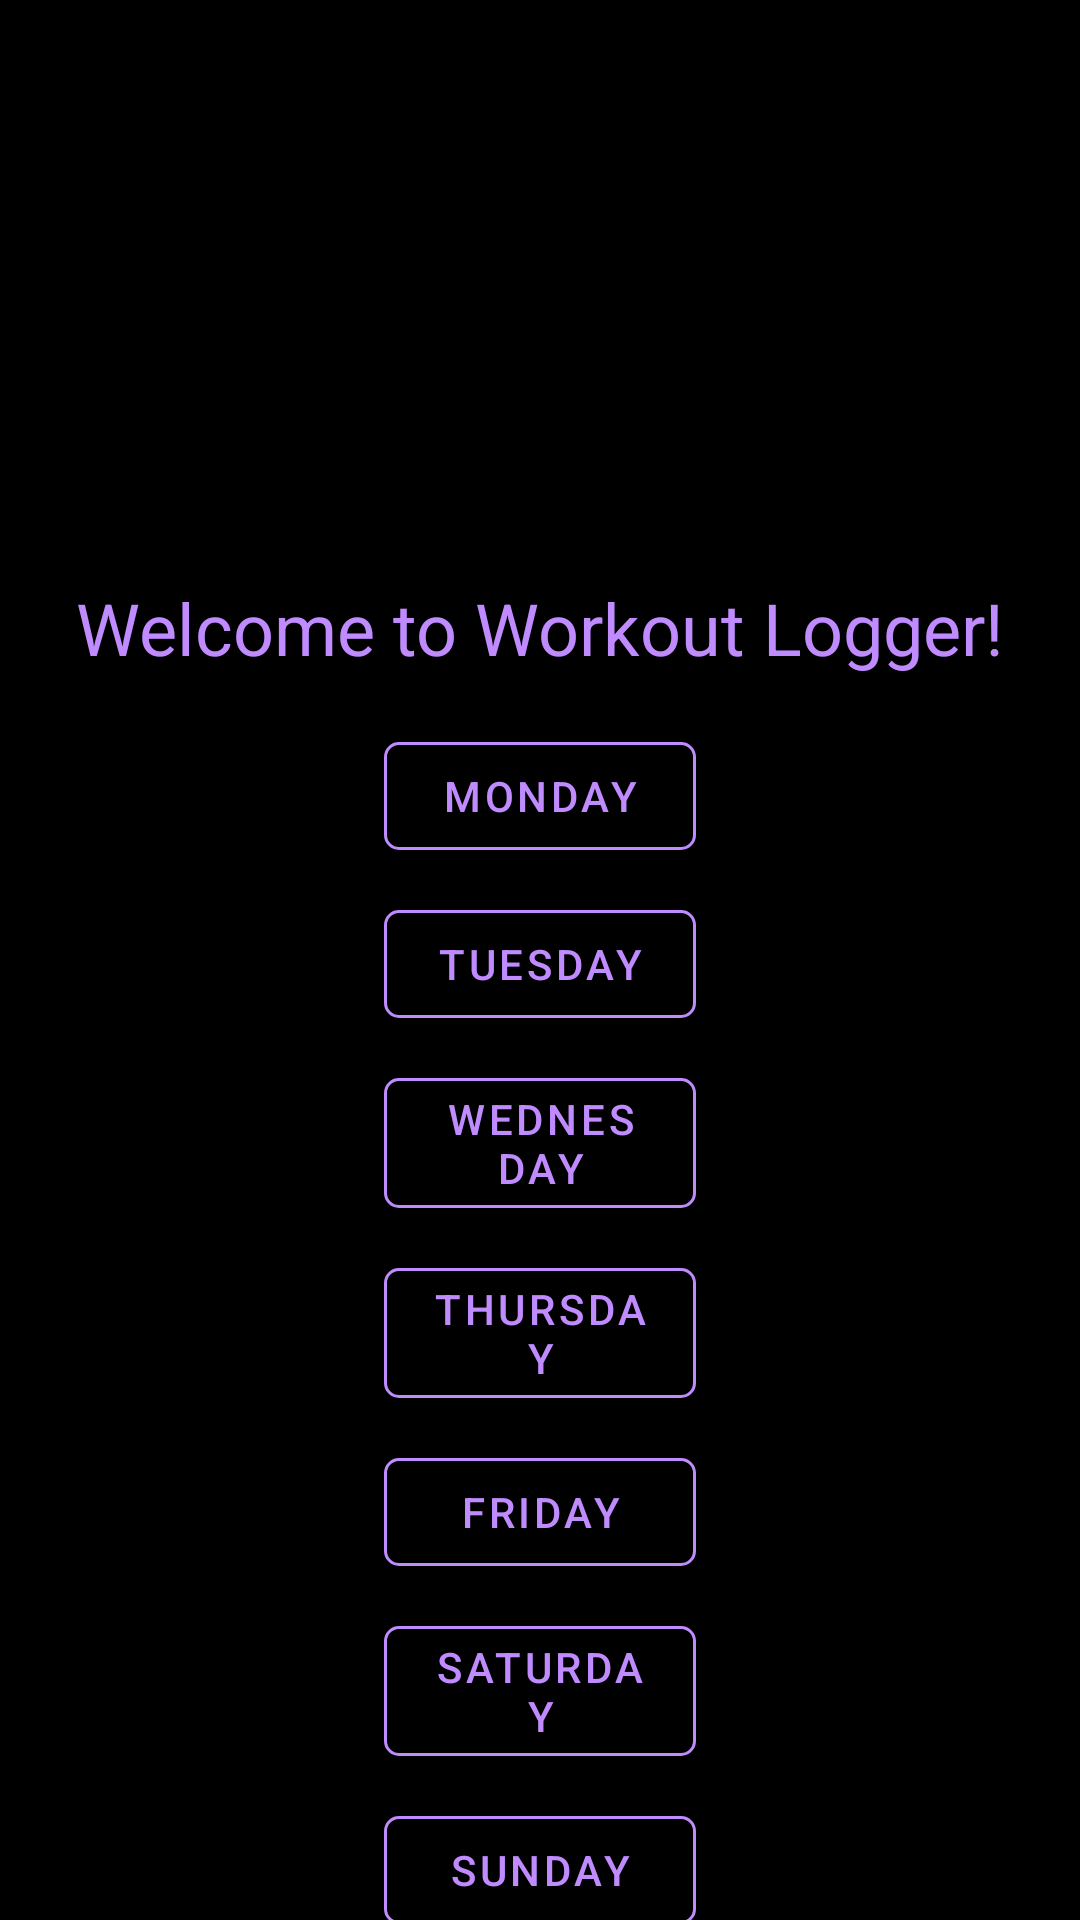

Produce the Android XML layout that renders to this screen, including the resource entries it uses.
<!-- AndroidManifest.xml: application theme Theme.WorkoutLogger -->
<!-- res/layout/activity_main.xml -->
<?xml version="1.0" encoding="utf-8"?>
<androidx.constraintlayout.widget.ConstraintLayout xmlns:android="http://schemas.android.com/apk/res/android"
    xmlns:app="http://schemas.android.com/apk/res-auto"
    xmlns:tools="http://schemas.android.com/tools"
    android:layout_width="match_parent"
    android:layout_height="match_parent"
    tools:context=".MainActivity"
    android:background="@color/black">

    <ImageView
        android:id="@+id/imageView2"
        android:layout_width="49dp"
        android:layout_height="47dp"
        android:layout_marginTop="130dp"
        app:layout_constraintEnd_toEndOf="parent"
        app:layout_constraintStart_toStartOf="parent"
        app:layout_constraintTop_toTopOf="parent"
        tools:srcCompat="@tools:sample/avatars" />

    <TextView
        android:id="@+id/textView"
        android:layout_width="wrap_content"
        android:layout_height="wrap_content"
        android:layout_marginTop="16dp"
        android:text="@string/welcome"
        android:textColor="@color/themeColor"
        android:textSize="24sp"
        app:layout_constraintEnd_toEndOf="parent"
        app:layout_constraintStart_toStartOf="parent"
        app:layout_constraintTop_toBottomOf="@+id/imageView2" />

    <com.google.android.material.button.MaterialButton
        android:id="@+id/mondayButton"
        style="@style/Widget.MaterialComponents.Button.OutlinedButton"
        android:layout_width="match_parent"
        android:layout_height="wrap_content"
        android:layout_marginStart="128dp"
        android:layout_marginEnd="128dp"
        android:layout_marginTop="16dp"
        android:text="MONDAY"
        android:textColor="@color/themeColor"
        app:cornerRadius="5dp"
        app:layout_constraintEnd_toEndOf="parent"
        app:layout_constraintStart_toStartOf="parent"
        app:layout_constraintTop_toBottomOf="@+id/textView"
        app:strokeColor="@color/themeColor" />

    <com.google.android.material.button.MaterialButton
        android:id="@+id/tuesdayButton"
        style="@style/Widget.MaterialComponents.Button.OutlinedButton"
        android:layout_width="match_parent"
        android:layout_height="wrap_content"
        android:layout_marginTop="8dp"
        android:text="TUESDAY"
        android:layout_marginStart="128dp"
        android:layout_marginEnd="128dp"
        android:textColor="@color/themeColor"
        app:cornerRadius="5dp"
        app:layout_constraintEnd_toEndOf="parent"
        app:layout_constraintStart_toStartOf="parent"
        app:layout_constraintTop_toBottomOf="@+id/mondayButton"
        app:strokeColor="@color/themeColor" />

    <com.google.android.material.button.MaterialButton
        android:id="@+id/wednesdayButton"
        style="@style/Widget.MaterialComponents.Button.OutlinedButton"
        android:layout_width="match_parent"
        android:layout_height="wrap_content"
        android:layout_marginTop="8dp"
        android:text="WEDNESDAY"
        android:layout_marginStart="128dp"
        android:layout_marginEnd="128dp"
        android:textColor="@color/themeColor"
        app:cornerRadius="5dp"
        app:layout_constraintEnd_toEndOf="parent"
        app:layout_constraintStart_toStartOf="parent"
        app:layout_constraintTop_toBottomOf="@+id/tuesdayButton"
        app:strokeColor="@color/themeColor" />

    <com.google.android.material.button.MaterialButton
        android:id="@+id/thursdayButton"
        style="@style/Widget.MaterialComponents.Button.OutlinedButton"
        android:layout_width="match_parent"
        android:layout_height="wrap_content"
        android:layout_marginTop="8dp"
        android:text="THURSDAY"
        android:layout_marginStart="128dp"
        android:layout_marginEnd="128dp"
        android:textColor="@color/themeColor"
        app:cornerRadius="5dp"
        app:layout_constraintEnd_toEndOf="parent"
        app:layout_constraintStart_toStartOf="parent"
        app:layout_constraintTop_toBottomOf="@+id/wednesdayButton"
        app:strokeColor="@color/themeColor" />

    <com.google.android.material.button.MaterialButton
        android:id="@+id/fridayButton"
        style="@style/Widget.MaterialComponents.Button.OutlinedButton"
        android:layout_width="match_parent"
        android:layout_height="wrap_content"
        android:layout_marginTop="8dp"
        android:text="FRIDAY"
        android:layout_marginStart="128dp"
        android:layout_marginEnd="128dp"
        android:textColor="@color/themeColor"
        app:cornerRadius="5dp"
        app:layout_constraintEnd_toEndOf="parent"
        app:layout_constraintStart_toStartOf="parent"
        app:layout_constraintTop_toBottomOf="@+id/thursdayButton"
        app:strokeColor="@color/themeColor" />

    <com.google.android.material.button.MaterialButton
        android:id="@+id/saturdayButton"
        style="@style/Widget.MaterialComponents.Button.OutlinedButton"
        android:layout_width="match_parent"
        android:layout_height="wrap_content"
        android:layout_marginTop="8dp"
        android:text="SATURDAY"
        android:layout_marginStart="128dp"
        android:layout_marginEnd="128dp"
        android:textColor="@color/themeColor"
        app:cornerRadius="5dp"
        app:layout_constraintEnd_toEndOf="parent"
        app:layout_constraintStart_toStartOf="parent"
        app:layout_constraintTop_toBottomOf="@+id/fridayButton"
        app:strokeColor="@color/themeColor" />

    <com.google.android.material.button.MaterialButton
        android:id="@+id/sundayButton"
        style="@style/Widget.MaterialComponents.Button.OutlinedButton"
        android:layout_width="match_parent"
        android:layout_height="wrap_content"
        android:layout_marginTop="8dp"
        android:text="SUNDAY"
        android:layout_marginStart="128dp"
        android:layout_marginEnd="128dp"
        android:textColor="@color/themeColor"
        app:cornerRadius="5dp"
        app:layout_constraintEnd_toEndOf="parent"
        app:layout_constraintStart_toStartOf="parent"
        app:layout_constraintTop_toBottomOf="@+id/saturdayButton"
        app:strokeColor="@color/themeColor" />

</androidx.constraintlayout.widget.ConstraintLayout>
<!-- resources referenced by this layout -->
<resources>
  <color name="black">#FF000000</color>
  <color name="themeColor">#BF8BFF</color>
  <string name="welcome">Welcome to Workout Logger!</string>
  <style name="Theme.WorkoutLogger" parent="Theme.MaterialComponents.NoActionBar">
          
          
          
      </style>
</resources>
